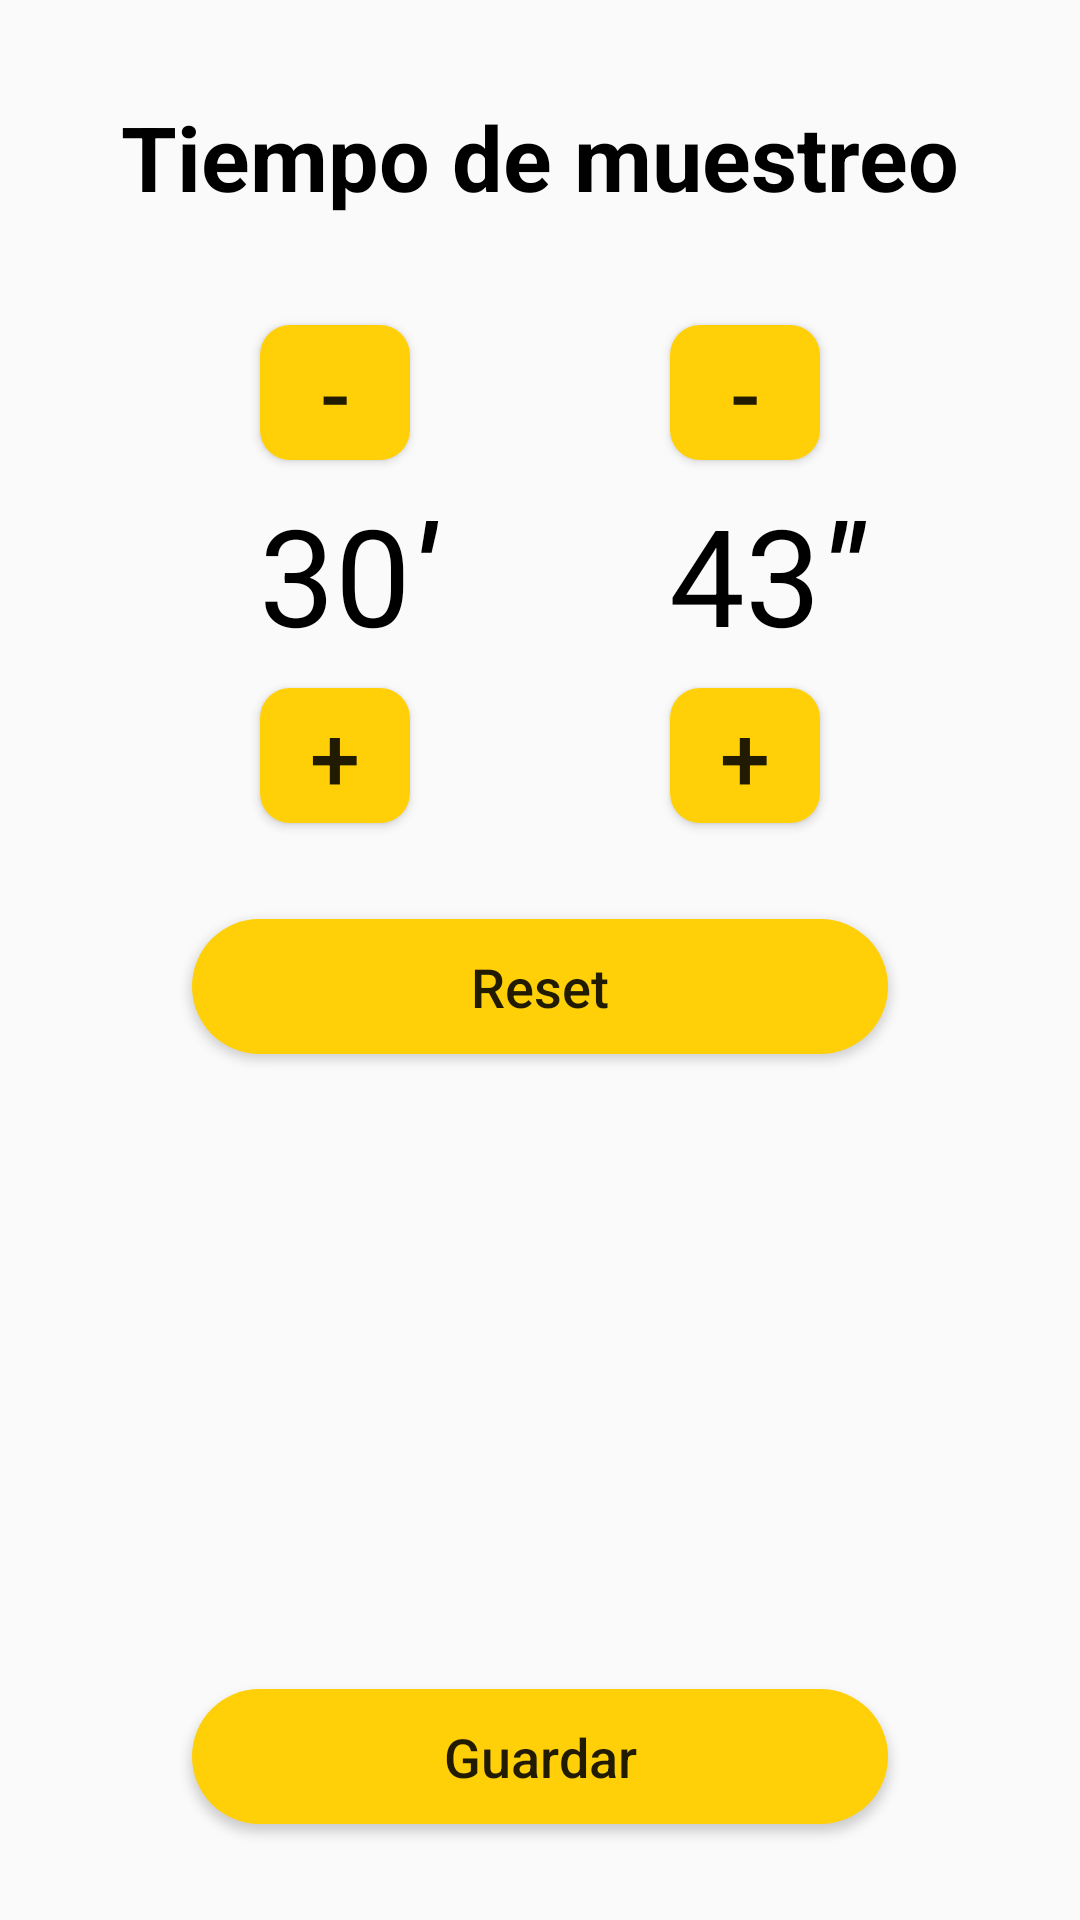

This screen was rendered from an Android layout file. Write that file and the resources it references.
<!-- AndroidManifest.xml: application theme Theme.SensorDataSimulation -->
<!-- res/layout/activity_configuracion.xml -->
<?xml version="1.0" encoding="utf-8"?>
<androidx.constraintlayout.widget.ConstraintLayout xmlns:android="http://schemas.android.com/apk/res/android"
    xmlns:app="http://schemas.android.com/apk/res-auto"
    xmlns:tools="http://schemas.android.com/tools"
    android:layout_width="match_parent"
    android:layout_height="match_parent"
    tools:context=".Configuracion">

    <Button
        android:id="@+id/button8"
        android:layout_width="0dp"
        android:layout_height="45dp"
        android:layout_marginStart="64dp"
        android:layout_marginTop="32dp"
        android:layout_marginEnd="64dp"
        android:background="@drawable/buttonbackgroud"
        android:onClick="reset"
        android:text="Reset"
        android:textAllCaps="false"
        android:textSize="18sp"
        app:layout_constraintEnd_toEndOf="parent"
        app:layout_constraintHorizontal_bias="1.0"
        app:layout_constraintStart_toStartOf="parent"
        app:layout_constraintTop_toBottomOf="@+id/bsumarminutos" />

    <Button
        android:id="@+id/brestarsegundos"
        android:layout_width="50dp"
        android:layout_height="45dp"
        android:layout_marginBottom="8dp"
        android:background="@drawable/buttonmas"
        android:onClick="restarTiempo"
        android:text="-"
        android:textAlignment="center"
        android:textSize="30sp"
        app:layout_constraintBottom_toTopOf="@+id/tvsegundos"
        app:layout_constraintEnd_toEndOf="@+id/tvsegundos"
        app:layout_constraintStart_toStartOf="@+id/tvsegundos" />

    <Button
        android:id="@+id/brestarminutos"
        android:layout_width="50dp"
        android:layout_height="45dp"
        android:layout_marginTop="36dp"
        android:background="@drawable/buttonmas"
        android:onClick="restarTiempo"
        android:text="-"
        android:textAlignment="center"
        android:textSize="30sp"
        app:layout_constraintEnd_toEndOf="@+id/tvminutos"
        app:layout_constraintHorizontal_bias="0.529"
        app:layout_constraintStart_toStartOf="@+id/tvminutos"
        app:layout_constraintTop_toBottomOf="@+id/textView2" />

    <Button
        android:id="@+id/bsumarsegundos"
        android:layout_width="50dp"
        android:layout_height="45dp"
        android:layout_marginTop="8dp"
        android:background="@drawable/buttonmas"
        android:onClick="sumarTiempo"
        android:text="+"
        android:textAlignment="center"
        android:textSize="30sp"
        app:layout_constraintEnd_toEndOf="@+id/tvsegundos"
        app:layout_constraintStart_toStartOf="@+id/tvsegundos"
        app:layout_constraintTop_toBottomOf="@+id/tvsegundos" />

    <Button
        android:id="@+id/button"
        android:layout_width="0dp"
        android:layout_height="45dp"
        android:layout_marginStart="64dp"
        android:layout_marginEnd="64dp"
        android:layout_marginBottom="32dp"
        android:background="@drawable/buttonbackgroud"
        android:onClick="guardar"
        android:text="Guardar"
        android:textAllCaps="false"
        android:textSize="18sp"
        app:layout_constraintBottom_toBottomOf="parent"
        app:layout_constraintEnd_toEndOf="parent"
        app:layout_constraintHorizontal_bias="0.498"
        app:layout_constraintStart_toStartOf="parent" />

    <TextView
        android:id="@+id/textView2"
        android:layout_width="wrap_content"
        android:layout_height="wrap_content"
        android:layout_marginTop="32dp"
        android:text="Tiempo de muestreo"
        android:textColor="#000000"
        android:textSize="30sp"
        android:textStyle="bold"
        app:layout_constraintEnd_toEndOf="parent"
        app:layout_constraintStart_toStartOf="parent"
        app:layout_constraintTop_toTopOf="parent" />

    <Button
        android:id="@+id/bsumarminutos"
        android:layout_width="50dp"
        android:layout_height="45dp"
        android:layout_marginTop="8dp"
        android:background="@drawable/buttonmas"
        android:onClick="sumarTiempo"
        android:text="+"
        android:textAlignment="center"
        android:textSize="30sp"
        app:layout_constraintEnd_toEndOf="@+id/tvminutos"
        app:layout_constraintStart_toStartOf="@+id/tvminutos"
        app:layout_constraintTop_toBottomOf="@+id/tvminutos" />

    <TextView
        android:id="@+id/tvminutos"
        android:layout_width="wrap_content"
        android:layout_height="wrap_content"
        android:layout_marginTop="8dp"
        android:text="30"
        android:textColor="#000000"
        android:textSize="45sp"
        app:layout_constraintEnd_toStartOf="@+id/tvsegundos"
        app:layout_constraintHorizontal_bias="0.5"
        app:layout_constraintStart_toStartOf="parent"
        app:layout_constraintTop_toBottomOf="@+id/brestarminutos" />

    <TextView
        android:id="@+id/tvsegundos"
        android:layout_width="wrap_content"
        android:layout_height="wrap_content"
        android:text="43"
        android:textColor="#000000"
        android:textSize="45sp"
        app:layout_constraintEnd_toEndOf="parent"
        app:layout_constraintHorizontal_bias="0.5"
        app:layout_constraintStart_toEndOf="@+id/tvminutos"
        app:layout_constraintTop_toTopOf="@+id/tvminutos" />

    <TextView
        android:id="@+id/textView6"
        android:layout_width="16dp"
        android:layout_height="49dp"
        android:layout_marginStart="1dp"
        android:text="'"
        android:textColor="#000000"
        android:textSize="40sp"
        android:textStyle="bold|italic"
        app:layout_constraintBottom_toBottomOf="@+id/tvminutos"
        app:layout_constraintStart_toEndOf="@+id/tvminutos"
        app:layout_constraintTop_toTopOf="@+id/tvminutos"
        app:layout_constraintVertical_bias="0.0" />

    <TextView
        android:id="@+id/textView7"
        android:layout_width="21dp"
        android:layout_height="52dp"
        android:layout_marginStart="1dp"
        android:text='"'
        android:textColor="#000000"
        android:textSize="40sp"
        android:textStyle="bold|italic"
        app:layout_constraintBottom_toBottomOf="@+id/tvsegundos"
        app:layout_constraintStart_toEndOf="@+id/tvsegundos"
        app:layout_constraintTop_toTopOf="@+id/tvsegundos"
        app:layout_constraintVertical_bias="0.0" />

</androidx.constraintlayout.widget.ConstraintLayout>
<!-- resources referenced by this layout -->
<resources>
  <!-- drawable buttonbackgroud (drawable) -->
  <?xml version="1.0" encoding="utf-8"?>
  <shape xmlns:android="http://schemas.android.com/apk/res/android" android:shape="rectangle" >
      android:layout_width="wrap_content"
      android:layout_height="wrap_content"
      <corners
          android:radius="50dp"
          />
      <solid
          android:color="#FFD008"
          />
      <padding
          android:left="0dp"
          android:top="0dp"
          android:right="0dp"
          android:bottom="0dp"
          />
      <size
          android:width="270dp"
          android:height="60dp"
          />
  </shape>
  <!-- drawable buttonmas (drawable) -->
  <?xml version="1.0" encoding="utf-8"?>
  <shape xmlns:android="http://schemas.android.com/apk/res/android" android:shape="rectangle" >
      android:layout_width="wrap_content"
      android:layout_height="wrap_content"
      <corners
          android:radius="10dp"
          />
      <solid
          android:color="#FFD008"
          />
      <padding
          android:left="0dp"
          android:top="0dp"
          android:right="0dp"
          android:bottom="0dp"
          />
      <size
          android:width="270dp"
          android:height="60dp"
          />
  </shape>
  <style name="Theme.SensorDataSimulation" parent="Theme.AppCompat.Light.NoActionBar">
          
          <item name="colorPrimary">@color/solardesk</item>
          <item name="colorPrimaryVariant">@color/solardesk</item>
          <item name="colorOnPrimary">@color/white</item>
          
          <item name="colorSecondary">@color/teal_200</item>
          <item name="colorSecondaryVariant">@color/teal_700</item>
          <item name="colorOnSecondary">@color/black</item>
          
          <item name="android:statusBarColor" tools:targetApi="l">?attr/colorPrimaryVariant</item>
          
      </style>
  <color name="solardesk">#FFD008</color>
  <color name="white">#FFFFFFFF</color>
  <color name="teal_200">#FF03DAC5</color>
  <color name="teal_700">#FF018786</color>
  <color name="black">#FF000000</color>
</resources>
